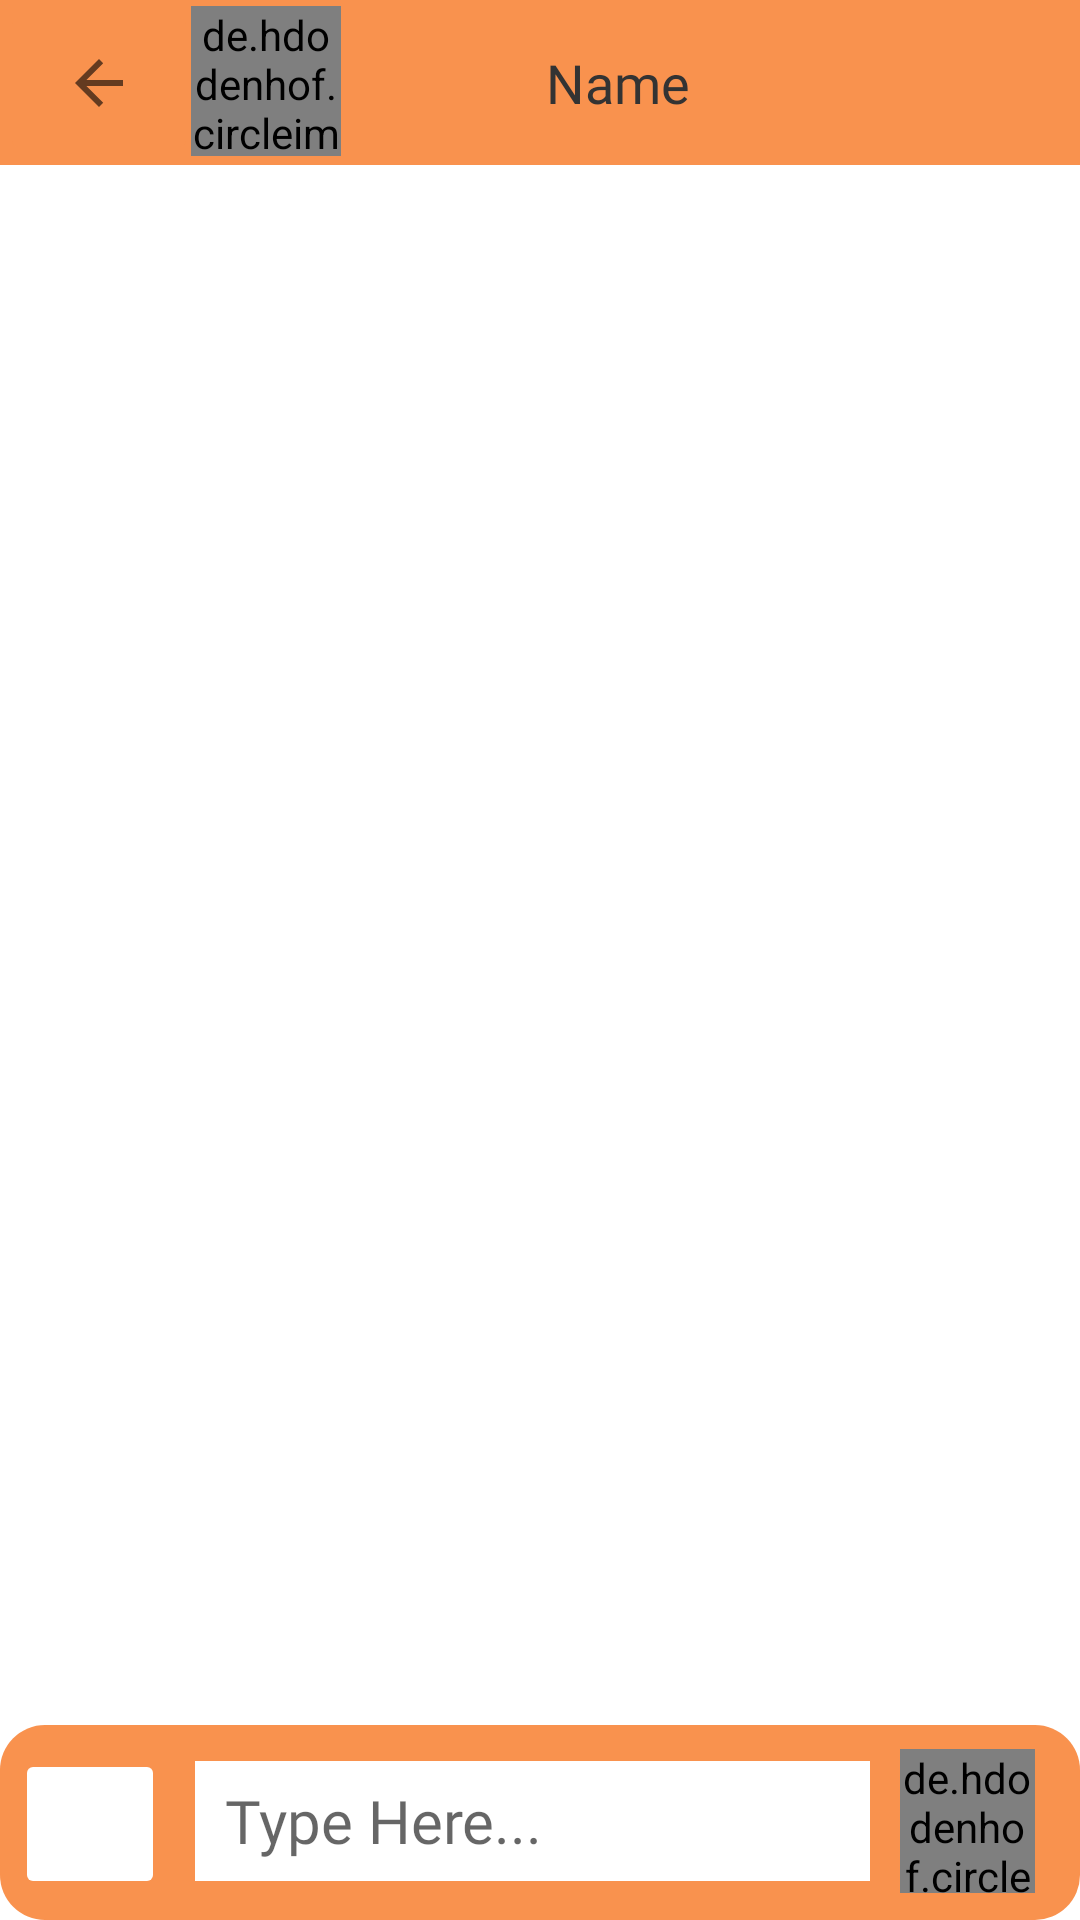

Here is an Android app screen rendered from its layout file. Give the layout XML and the strings, colors and styles it references.
<!-- AndroidManifest.xml: application theme Theme.MeetFurryApplication -->
<!-- res/layout/activity_messages_activity.xml -->
<?xml version="1.0" encoding="utf-8"?>
<RelativeLayout xmlns:android="http://schemas.android.com/apk/res/android"
    xmlns:app="http://schemas.android.com/apk/res-auto"
    xmlns:tools="http://schemas.android.com/tools"
    android:layout_width="match_parent"
    android:layout_height="match_parent"
    tools:context=".MessagesActivity">

    <LinearLayout
        android:layout_width="wrap_content"
        android:layout_height="wrap_content"
        android:id="@+id/ll_msg">
        <androidx.constraintlayout.widget.ConstraintLayout
            android:layout_width="wrap_content"
            android:layout_height="wrap_content">

            <TextView
                android:id="@+id/receiverName"
                android:layout_width="412dp"
                android:layout_height="55dp"
                android:background="@color/meetfurry_orange"
                android:fontFamily="@font/roboto_slab_bold"
                android:gravity="center"
                android:text="Name"
                android:textAppearance="@style/TextAppearance.AppCompat.Display2"
                android:textColor="@color/grey"
                android:textSize="18sp"
                app:layout_constraintEnd_toEndOf="parent"
                app:layout_constraintHorizontal_bias="0.0"
                app:layout_constraintStart_toStartOf="parent"
                app:layout_constraintTop_toTopOf="parent"
                tools:ignore="HardcodedText" />

            <ImageButton
                android:id="@+id/btnBackToStartingPage"
                android:layout_width="66dp"
                android:layout_height="55dp"
                android:backgroundTint="@color/meetfurry_orange"
                app:layout_constraintEnd_toEndOf="parent"
                app:layout_constraintHorizontal_bias="0.0"
                app:layout_constraintStart_toStartOf="parent"
                app:layout_constraintTop_toTopOf="parent"
                app:srcCompat="?attr/homeAsUpIndicator"
                tools:ignore="ContentDescription"
                tools:targetApi="lollipop" />

            <de.hdodenhof.circleimageview.CircleImageView
                android:id="@+id/receiverProfileImg"
                android:layout_width="50dp"
                android:layout_height="50dp"
                android:layout_alignParentRight="true"
                android:layout_marginTop="2dp"
                android:layout_marginRight="274dp"
                android:src="@drawable/default_userpic"
                app:civ_border_color="@color/grey"
                app:civ_border_width="1dp"
                app:layout_constraintEnd_toEndOf="parent"
                app:layout_constraintHorizontal_bias="0.074"
                app:layout_constraintStart_toEndOf="@+id/btnBackToStartingPage"
                app:layout_constraintTop_toTopOf="parent" />

        </androidx.constraintlayout.widget.ConstraintLayout>
    </LinearLayout>

    <androidx.recyclerview.widget.RecyclerView
        android:id="@+id/private_message_list_of_users"
        android:layout_width="match_parent"
        android:layout_height="611dp"
        android:layout_above="@id/linear_chat"
        android:layout_below="@id/ll_msg"
        android:layout_marginBottom="-1dp" />

    <LinearLayout
        android:id="@+id/linear_chat"
        android:layout_width="match_parent"
        android:layout_height="wrap_content"
        android:layout_alignParentBottom="true"
        android:orientation="horizontal">

        <RelativeLayout
            android:id="@+id/chat_linear_layout"
            android:layout_weight="1"
            android:layout_width="0dp"
            android:layout_height="65dp"
            android:background="@drawable/btn_rectangle"
            >

            <ImageButton
                android:id="@+id/send_files_btn"
                android:layout_width="50dp"
                android:layout_height="50dp"
                android:layout_alignParentLeft="true"
                android:layout_marginLeft="5dp"
                android:layout_marginTop="8dp"
                android:layout_gravity="center|left"
                android:backgroundTint="@android:color/white"
                android:src="@drawable/send_files"
                tools:targetApi="lollipop"
                android:layout_alignParentStart="true"
                android:layout_marginStart="5dp" />

            <EditText
                android:id="@+id/input_messages"
                android:layout_width="250dp"
                android:layout_height="40dp"
                android:layout_gravity="center"
                android:layout_marginStart="10dp"
                android:layout_marginLeft="37dp"
                android:layout_marginTop="12dp"
                android:layout_marginEnd="10dp"
                android:layout_marginRight="97dp"
                android:layout_toStartOf="@+id/send_message_btn"
                android:layout_toLeftOf="@+id/send_message_btn"
                android:layout_toEndOf="@+id/send_files_btn"
                android:layout_toRightOf="@+id/send_files_btn"
                android:background="@color/white"
                android:fontFamily="@font/roboto_slab"
                android:hint="Type Here..."
                android:inputType="textMultiLine"
                android:scrollbars="vertical"
                android:paddingStart="10dp"
                android:paddingLeft="10dp"
                android:textSize="20sp"
                tools:ignore="HardcodedText,RtlSymmetry" />

            <de.hdodenhof.circleimageview.CircleImageView
                android:id="@+id/send_message_btn"
                android:layout_width="45dp"
                android:layout_height="48dp"
                android:layout_marginTop="8dp"
                android:layout_alignParentRight="true"
                android:layout_marginRight="15sp"
                android:src="@drawable/btn_sent"
                android:layout_marginEnd="15sp"
                android:layout_alignParentEnd="true" />

        </RelativeLayout>



    </LinearLayout>


</RelativeLayout>
<!-- resources referenced by this layout -->
<resources>
  <color name="grey">#333333</color>
  <color name="meetfurry_orange">#f9924e</color>
  <color name="white">#FFFFFFFF</color>
  <!-- drawable btn_rectangle (drawable) -->
  <shape xmlns:android="http://schemas.android.com/apk/res/android"
      android:shape="rectangle" >
  
      <solid android:color="#f9924e" />
  
      <corners
          android:bottomLeftRadius="15dp"
          android:bottomRightRadius="15dp"
          android:topLeftRadius="15dp"
          android:topRightRadius="15dp" />
  
  </shape>
  <!-- drawable btn_sent: jpg bitmap (drawable, 3084 bytes) -->
  <!-- drawable default_userpic: jpeg bitmap (drawable, 17953 bytes) -->
  <style name="Theme.MeetFurryApplication" parent="Theme.MaterialComponents.DayNight.NoActionBar">
          
          <item name="colorPrimary">#f9924e</item>
          <item name="colorPrimaryVariant">#FFA366</item>
          <item name="colorOnPrimary">#FF9800</item>
          
          <item name="colorSecondary">#8BC34A</item>
          <item name="colorSecondaryVariant">#CDDC39</item>
          <item name="colorOnSecondary">#FFB787</item>
          
          <item name="android:statusBarColor" tools:targetApi="l">#FF9800</item>
          
      </style>
</resources>
